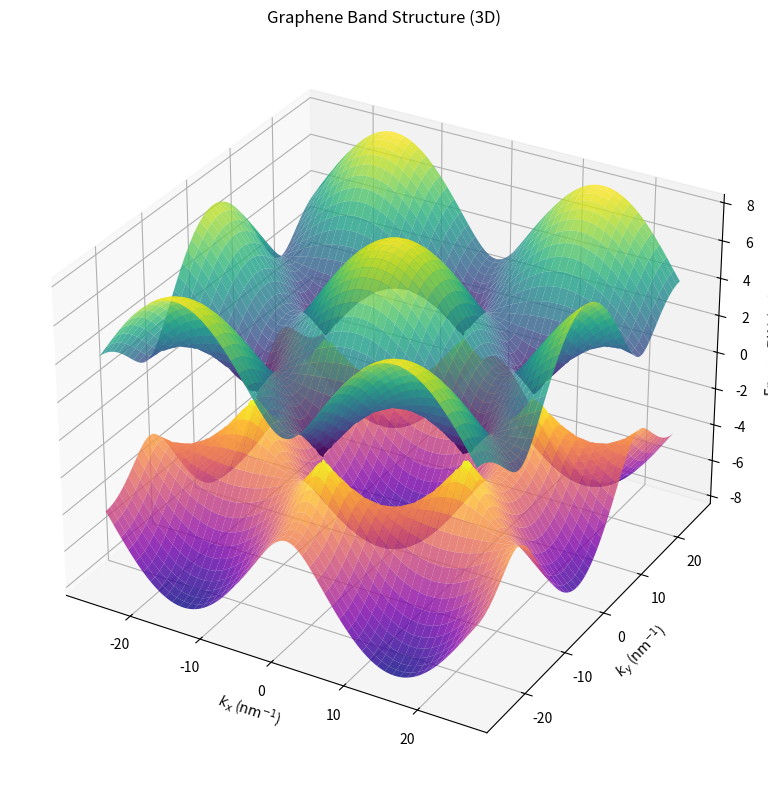
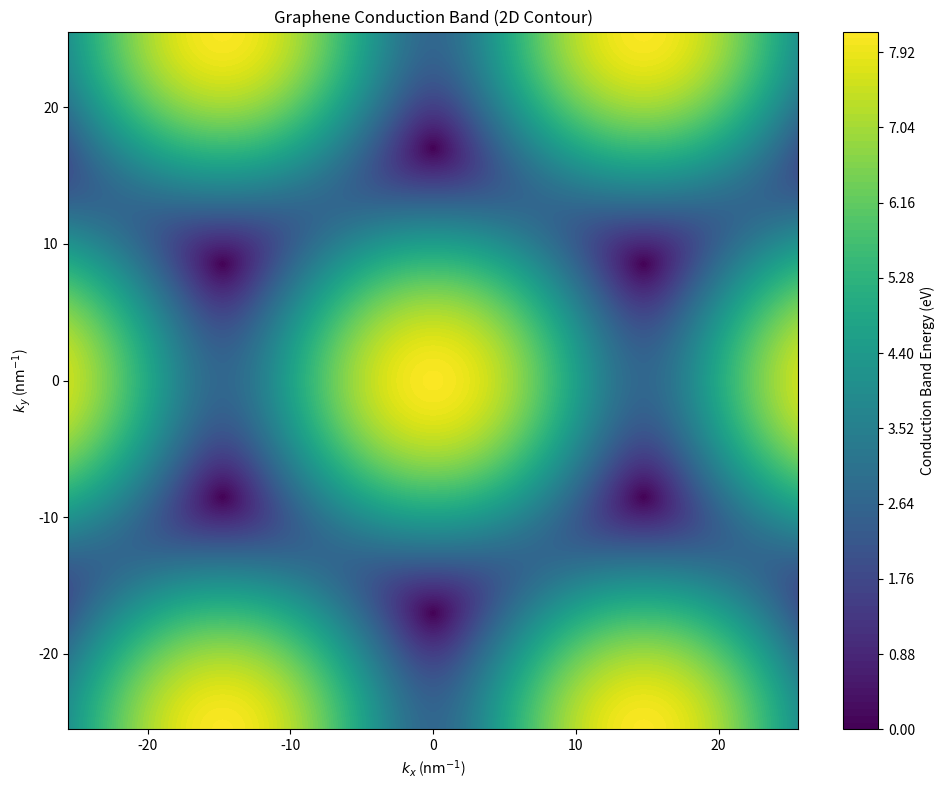

Source code (Python) for these figures, in order:
import numpy as np
import matplotlib.pyplot as plt
from mpl_toolkits.mplot3d import Axes3D

# Constants
a = 0.246  # nm, lattice constant
gamma = 2.7  # eV

# Define k-space grid
kx_range = np.linspace(-2 * np.pi / a, 2 * np.pi / a, 300)
ky_range = np.linspace(-2 * np.pi / a, 2 * np.pi / a, 300)
kx, ky = np.meshgrid(kx_range, ky_range)

# Alpha formula
alpha = np.sqrt(
    1 + 4 * np.cos(np.sqrt(3) * a / 2 * kx) * np.cos(a / 2 * ky) + 4 * np.cos(a / 2 * ky) ** 2
)

# Energy bands
E_plus = gamma * alpha
E_minus = -gamma * alpha

# Create a 3D plot for the band structure
fig_3d = plt.figure(figsize=(12, 8))
ax_3d = fig_3d.add_subplot(111, projection='3d')

# Plot the conduction and valence bands
ax_3d.plot_surface(kx, ky, E_plus, cmap='viridis', alpha=0.8, edgecolor='none', label="Conduction Band")
ax_3d.plot_surface(kx, ky, E_minus, cmap='plasma', alpha=0.8, edgecolor='none', label="Valence Band")

# Axes labels
ax_3d.set_xlabel('$k_x$ ($\mathrm{nm}^{-1}$)')
ax_3d.set_ylabel('$k_y$ ($\mathrm{nm}^{-1}$)')
ax_3d.set_zlabel('Energy $E(k)$ (eV)')
ax_3d.set_title('Graphene Band Structure (3D)')

# Show 3D plot
plt.tight_layout()
plt.show()

# Create a 2D contour plot for the conduction band
fig_2d, ax_2d = plt.subplots(figsize=(10, 8))

# Plot contours for the conduction band
contour_plus = ax_2d.contourf(kx, ky, E_plus, levels=100, cmap='viridis')

# Add a continuous colorbar
cbar = fig_2d.colorbar(contour_plus, ax=ax_2d)
cbar.set_label("Conduction Band Energy (eV)")

# Axes labels and title
ax_2d.set_xlabel('$k_x$ ($\mathrm{nm}^{-1}$)')
ax_2d.set_ylabel('$k_y$ ($\mathrm{nm}^{-1}$)')
ax_2d.set_title('Graphene Conduction Band (2D Contour)')

# Show 2D plot
plt.tight_layout()
plt.show()